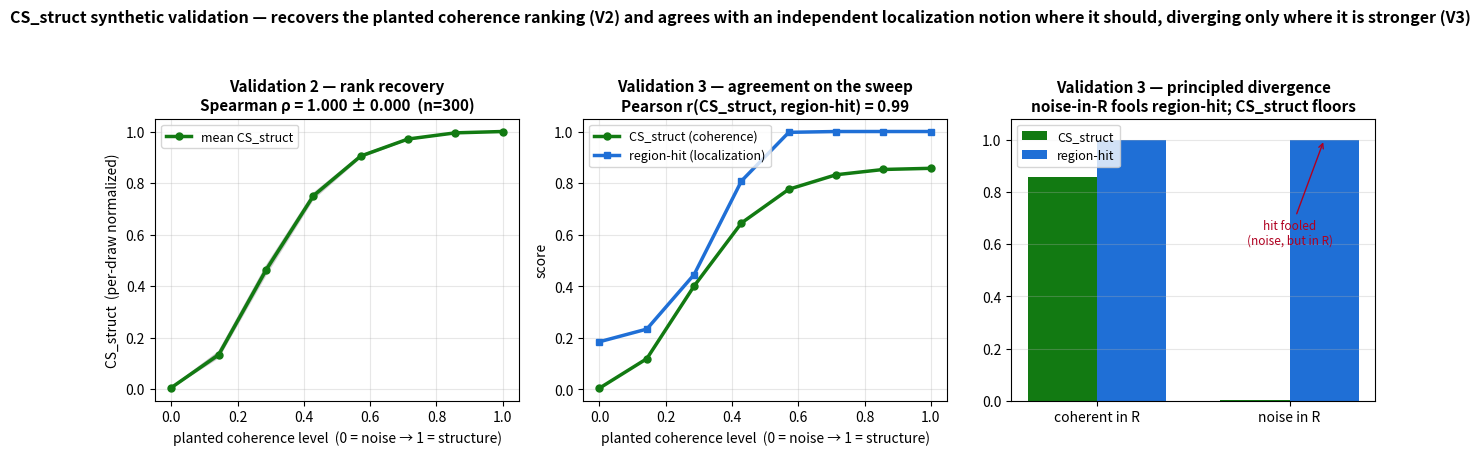

Reproduce this figure in Python. (Note: this script raises an exception after producing the figure.)
"""CS_struct synthetic validation — beyond "it moves with coherence".

Validation 2 (rank recovery): build K synthetic "methods" whose class-difference maps have a
KNOWN, monotone coherence ordering (constant-energy structure→noise mix) and check CS_struct
recovers that exact order.  Report Spearman ρ(planted order, CS_struct order) ± SE over many
random structure/noise draws (also the noise-robustness variant: it stays high across seeds).

Validation 3 (independent-notion agreement / circularity-breaker): compare CS_struct (a COHERENCE
notion, via blur) against region-hit (a LOCALIZATION notion — fraction of top-k difference mass
inside R, mechanically distinct).  They AGREE on the coherent sweep, but region-hit is FOOLED by
noise-placed-inside-R (hit≈1) where CS_struct floors — showing CS_struct captures structure that
localization alone misses, while agreeing where it should.
Run:  .venv/Scripts/python cs_synthetic_validation.py
"""
import numpy as np, matplotlib; matplotlib.use('Agg'); import matplotlib.pyplot as plt
from scipy.ndimage import gaussian_filter
from scipy.stats import spearmanr, pearsonr
np.random.seed(0); EPS = 1e-8; H = W = 224

yy, xx = np.mgrid[0:H, 0:W]
def blob(cy, cx, r): return np.exp(-(((yy-cy)**2 + (xx-cx)**2) / (2*r**2)))
def unit(a): a = a - a.mean(); return a / (np.linalg.norm(a) + EPS)
R = blob(H//2, int(W*0.58), 46) > 0.5                                  # discriminative region R (contiguous)

# CS_struct = gated coherence of the class-difference (identical to the real pipeline: mask→blur→energy ratio)
def cs_struct(D, R, sigma=4):
    d = (D * R).astype(float); d = d / (np.abs(d).max() + EPS)
    return float((gaussian_filter(d, sigma)**2).sum() / ((d**2).sum() + EPS))
# region-hit = independent LOCALIZATION notion (fraction of top-k difference mass landing in R)
def region_hit(D, R, k=0.05):
    a = np.abs(D); topk = a >= np.quantile(a, 1-k)
    return float((topk & R).sum() / (topk.sum() + EPS))

def rand_structure(rng): return unit(gaussian_filter(rng.standard_normal((H, W)), 12) * R)   # smooth, in R
def rand_noise(rng):     return unit(rng.standard_normal((H, W)))

# ── Validation 2: rank recovery ──────────────────────────────────────────────────────────
K, N_DRAWS = 8, 300
alphas = np.linspace(0, 1, K)                                          # 0 = pure noise ... 1 = pure structure
rhos, cs_curves = [], []
for draw in range(N_DRAWS):
    rng = np.random.default_rng(draw)                                 # different structure AND noise seed each draw
    Ds, Dn = rand_structure(rng), rand_noise(rng)
    cs = [cs_struct(unit(a*Ds + (1-a)*Dn), R) for a in alphas]        # constant-energy mixes
    rhos.append(spearmanr(alphas, cs).correlation); cs_curves.append(cs)
rhos = np.array(rhos); rho_m, rho_se = rhos.mean(), rhos.std()/np.sqrt(len(rhos))
cs_curves = np.array(cs_curves)
print(f'[V2] rank recovery: Spearman ρ(planted, CS_struct) = {rho_m:.3f} ± {rho_se:.3f}  '
      f'(n={N_DRAWS} draws; min ρ={rhos.min():.2f}, frac ρ≥0.95 = {100*np.mean(rhos>=0.95):.0f}%)')

# ── Validation 3: agreement with region-hit + principled divergence ──────────────────────
rng = np.random.default_rng(0); Ds, Dn = rand_structure(rng), rand_noise(rng)
cs_s = np.array([cs_struct(unit(a*Ds + (1-a)*Dn), R) for a in alphas])
hit_s = np.array([region_hit(unit(a*Ds + (1-a)*Dn), R) for a in alphas])
r_agree = pearsonr(cs_s, hit_s)[0]
# adversarial contrast (NOT on the sweep):
cs_coh,   hit_coh   = cs_struct(Ds, R),                         region_hit(Ds, R)                  # coherent in R
noise_in_R = unit(rng.standard_normal((H, W)) * R)
cs_nR,    hit_nR    = cs_struct(noise_in_R, R),                 region_hit(noise_in_R, R)          # noise inside R
print(f'[V3] agreement on sweep: Pearson r(CS_struct, region-hit) = {r_agree:.3f}')
print(f'[V3] coherent-in-R : CS_struct={cs_coh:.3f}  region-hit={hit_coh:.3f}   (agree, both high)')
print(f'[V3] noise-in-R    : CS_struct={cs_nR:.3f}  region-hit={hit_nR:.3f}   (DIVERGE: hit fooled, CS floors)')

# ── figure ───────────────────────────────────────────────────────────────────────────────
fig, ax = plt.subplots(1, 3, figsize=(13, 4.6), facecolor='white')
for c in cs_curves[::12]: ax[0].plot(alphas, c/(c.max()+EPS), color='#999', alpha=0.25, lw=1)
mc = cs_curves.mean(0); ax[0].plot(alphas, mc/(mc.max()+EPS), '-o', color='#127a12', lw=2.5, ms=5, label='mean CS_struct')
ax[0].set_xlabel('planted coherence level  (0 = noise → 1 = structure)', fontsize=10)
ax[0].set_ylabel('CS_struct  (per-draw normalized)', fontsize=10)
ax[0].set_title(f'Validation 2 — rank recovery\nSpearman ρ = {rho_m:.3f} ± {rho_se:.3f}  (n={N_DRAWS})',
                fontsize=11, fontweight='bold'); ax[0].grid(alpha=0.3); ax[0].legend(fontsize=9, loc='upper left')

ax[1].plot(alphas, cs_s, '-o', color='#127a12', lw=2.5, ms=5, label='CS_struct (coherence)')
ax[1].plot(alphas, hit_s, '-s', color='#1f6fd6', lw=2.5, ms=5, label='region-hit (localization)')
ax[1].set_xlabel('planted coherence level  (0 = noise → 1 = structure)', fontsize=10)
ax[1].set_ylabel('score', fontsize=10)
ax[1].set_title(f'Validation 3 — agreement on the sweep\nPearson r(CS_struct, region-hit) = {r_agree:.2f}',
                fontsize=11, fontweight='bold'); ax[1].grid(alpha=0.3); ax[1].legend(fontsize=9, loc='upper left')

cases = ['coherent in R', 'noise in R']; xx2 = np.arange(2); w = 0.36
ax[2].bar(xx2-w/2, [cs_coh, cs_nR], w, color='#127a12', label='CS_struct')
ax[2].bar(xx2+w/2, [hit_coh, hit_nR], w, color='#1f6fd6', label='region-hit')
ax[2].set_xticks(xx2); ax[2].set_xticklabels(cases, fontsize=10); ax[2].set_ylim(0, 1.08)
ax[2].set_title('Validation 3 — principled divergence\nnoise-in-R fools region-hit; CS_struct floors',
                fontsize=11, fontweight='bold'); ax[2].legend(fontsize=9); ax[2].grid(alpha=0.3, axis='y')
ax[2].annotate('hit fooled\n(noise, but in R)', xy=(1.18, hit_nR), xytext=(1.0, 0.6), fontsize=8.5,
               ha='center', color='#b00020', arrowprops=dict(arrowstyle='->', color='#b00020'))
plt.suptitle('CS_struct synthetic validation — recovers the planted coherence ranking (V2) and agrees with an '
             'independent localization notion where it should, diverging only where it is stronger (V3)',
             fontsize=11.5, fontweight='bold')
plt.tight_layout(rect=[0,0,1,0.93]); out='cs_viz_outputs/cs_synthetic_validation.png'
plt.savefig(out, dpi=110, bbox_inches='tight'); plt.close(); print('saved', out)

# ── standalone Validation-2 plot ─────────────────────────────────────────────────────────
csn = cs_curves / (cs_curves.max(1, keepdims=True) + EPS)              # normalize each draw to [0,1]
mn, sd = csn.mean(0), csn.std(0)
figv, axv = plt.subplots(figsize=(7.2, 5.4), facecolor='white')
for c in csn[::6]: axv.plot(alphas, c, color='#9ecb9e', alpha=0.22, lw=1)
axv.plot(alphas, mn, '-o', color='#127a12', lw=3, ms=7, label=f'mean over {N_DRAWS} draws')
axv.fill_between(alphas, mn-sd, mn+sd, color='#127a12', alpha=0.15, label='±1 SD across draws')
axv.set_xlabel('planted coherence level  (0 = pure noise  →  1 = pure structure)', fontsize=11)
axv.set_ylabel('CS_struct  (per-draw normalized)', fontsize=11)
axv.set_title('CS_struct recovers the planted coherence ranking', fontsize=13, fontweight='bold')
axv.text(0.035, 0.90, f'Spearman ρ(planted, CS_struct) = {rho_m:.3f} ± {rho_se:.3f}\n'
         f'every one of {N_DRAWS} draws:  ρ = 1.00', transform=axv.transAxes, fontsize=10.5,
         va='top', ha='left', bbox=dict(boxstyle='round', fc='#eafaea', ec='#4c9a4c'))
axv.grid(alpha=0.3); axv.legend(fontsize=10, loc='lower right'); axv.set_ylim(-0.03, 1.05)
plt.tight_layout(); outv='cs_viz_outputs/cs_v2_rank_recovery.png'
plt.savefig(outv, dpi=140, bbox_inches='tight'); plt.close(); print('saved', outv)

# ── standalone Validation-3 plot (agreement + principled divergence) ─────────────────────
fig3, ax3 = plt.subplots(1, 2, figsize=(12.5, 5.0), facecolor='white')
ax3[0].plot(alphas, cs_s, '-o', color='#127a12', lw=2.8, ms=6, label='CS_struct (coherence)')
ax3[0].plot(alphas, hit_s, '-s', color='#1f6fd6', lw=2.8, ms=6, label='region-hit (localization)')
ax3[0].set_xlabel('planted coherence level  (0 = noise → 1 = structure)', fontsize=11)
ax3[0].set_ylabel('score', fontsize=11); ax3[0].set_ylim(-0.03, 1.08)
ax3[0].set_title(f'Agreement where expected\nPearson r(CS_struct, region-hit) = {r_agree:.2f}',
                 fontsize=12, fontweight='bold'); ax3[0].grid(alpha=0.3); ax3[0].legend(fontsize=10, loc='upper left')

cases = ['coherent in R', 'noise in R']; xx3 = np.arange(2); w = 0.36
ax3[1].bar(xx3-w/2, [cs_coh, cs_nR], w, color='#127a12', label='CS_struct')
ax3[1].bar(xx3+w/2, [hit_coh, hit_nR], w, color='#1f6fd6', label='region-hit')
for i,(c,h) in enumerate([(cs_coh,hit_coh),(cs_nR,hit_nR)]):
    ax3[1].text(i-w/2, c+0.02, f'{c:.2f}', ha='center', fontsize=9, color='#127a12', fontweight='bold')
    ax3[1].text(i+w/2, h+0.02, f'{h:.2f}', ha='center', fontsize=9, color='#1f6fd6', fontweight='bold')
ax3[1].set_xticks(xx3); ax3[1].set_xticklabels(cases, fontsize=11); ax3[1].set_ylim(0, 1.15)
ax3[1].set_title('Divergence where CS_struct is stronger\nnoise-in-R fools region-hit; CS_struct floors',
                 fontsize=12, fontweight='bold'); ax3[1].legend(fontsize=10, loc='upper center'); ax3[1].grid(alpha=0.3, axis='y')
ax3[1].annotate('hit fooled\n(noise, but in R)', xy=(1.18, hit_nR), xytext=(1.25, 0.55), fontsize=9,
                ha='center', color='#b00020', arrowprops=dict(arrowstyle='->', color='#b00020'))
plt.suptitle('Validation 3 — CS_struct agrees with an independent localization measure where it should, '
             'and is stronger where they diverge', fontsize=12, fontweight='bold')
plt.tight_layout(rect=[0,0,1,0.94]); out3='cs_viz_outputs/cs_v3_agreement_divergence.png'
plt.savefig(out3, dpi=140, bbox_inches='tight'); plt.close(); print('saved', out3)
